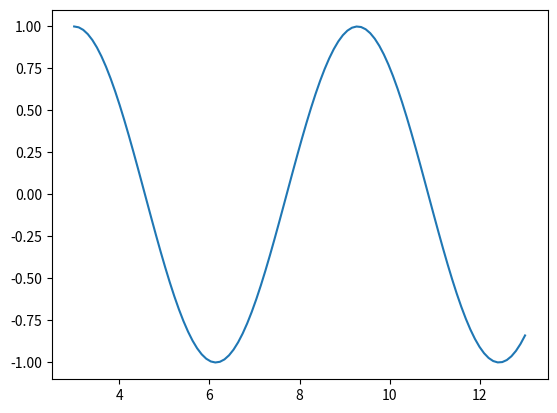
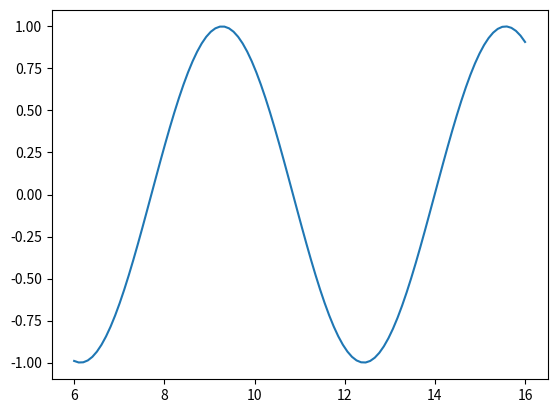
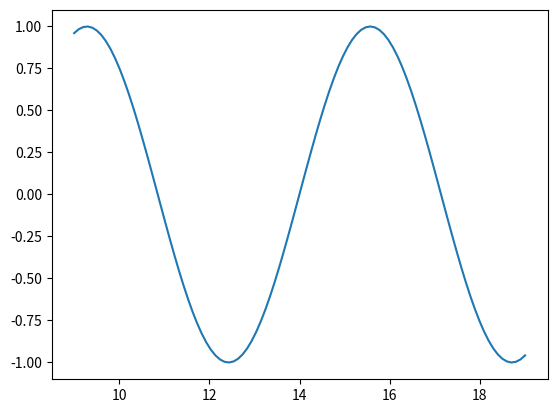
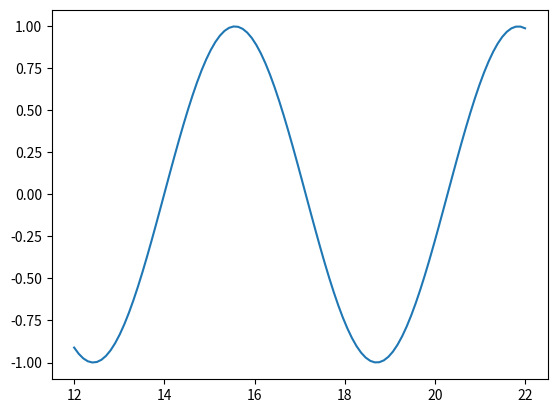
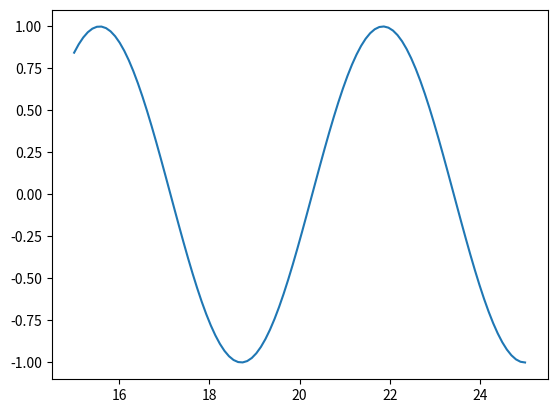
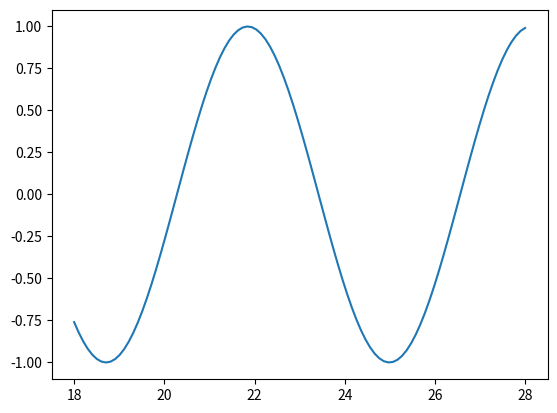
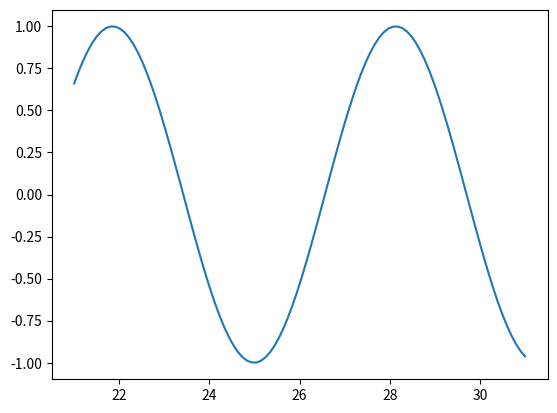
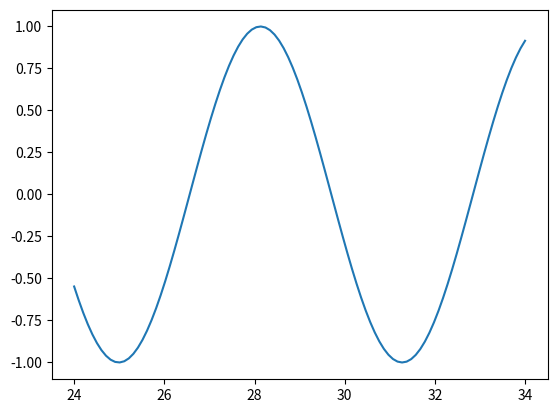
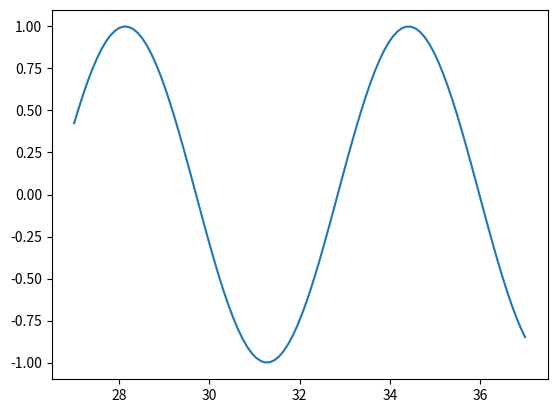
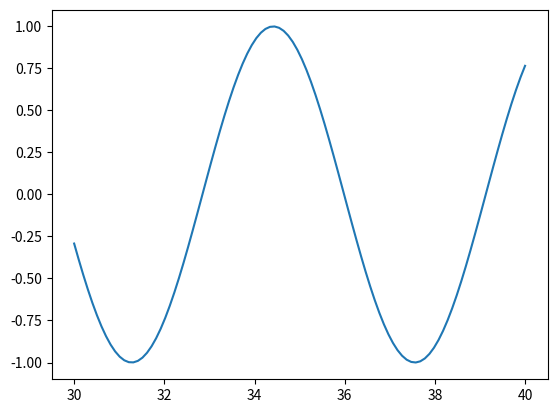
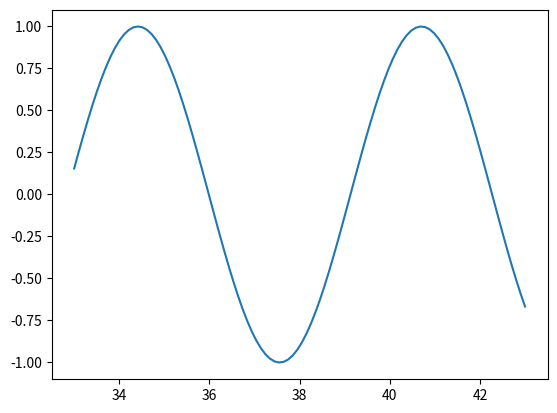
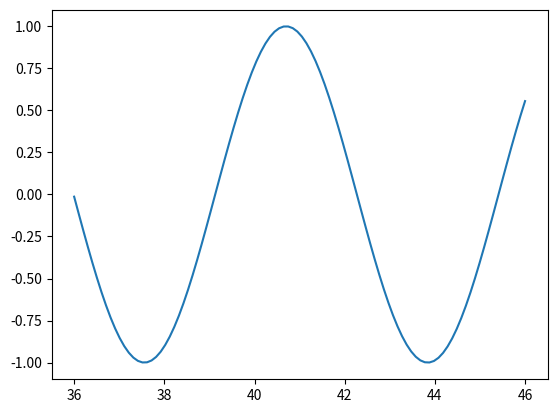
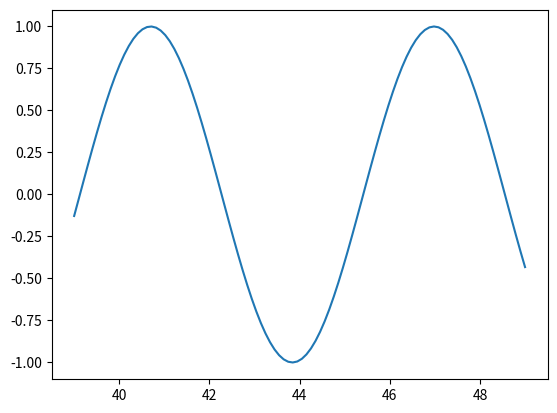
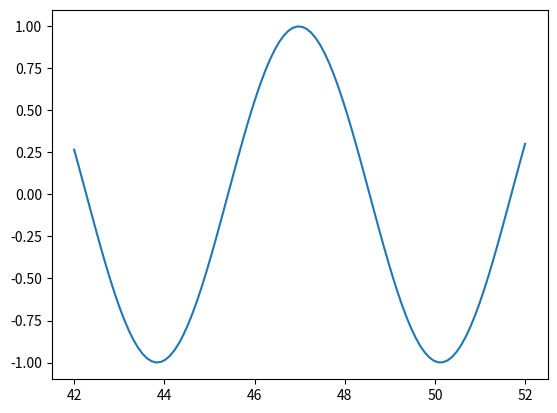
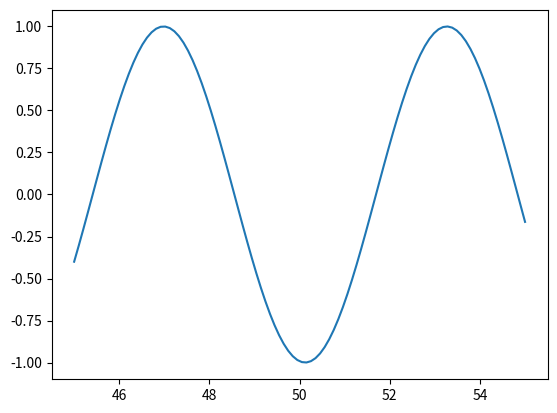
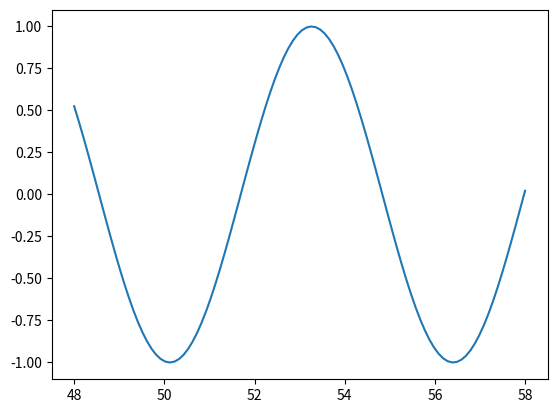

Source code (Python) for these figures, in order:
import matplotlib.pyplot as plt
import numpy as np

x = np.linspace(0, 10, 100)
y = np.cos(x)

fig = plt.figure()

for p in range(50):
    p=3
    updated_x=x+p
    updated_y=np.cos(x)
    plt.plot(updated_x,updated_y)
    plt.draw()
    x=updated_x
    y=updated_y
    plt.pause(0.2)
    fig.clear()
